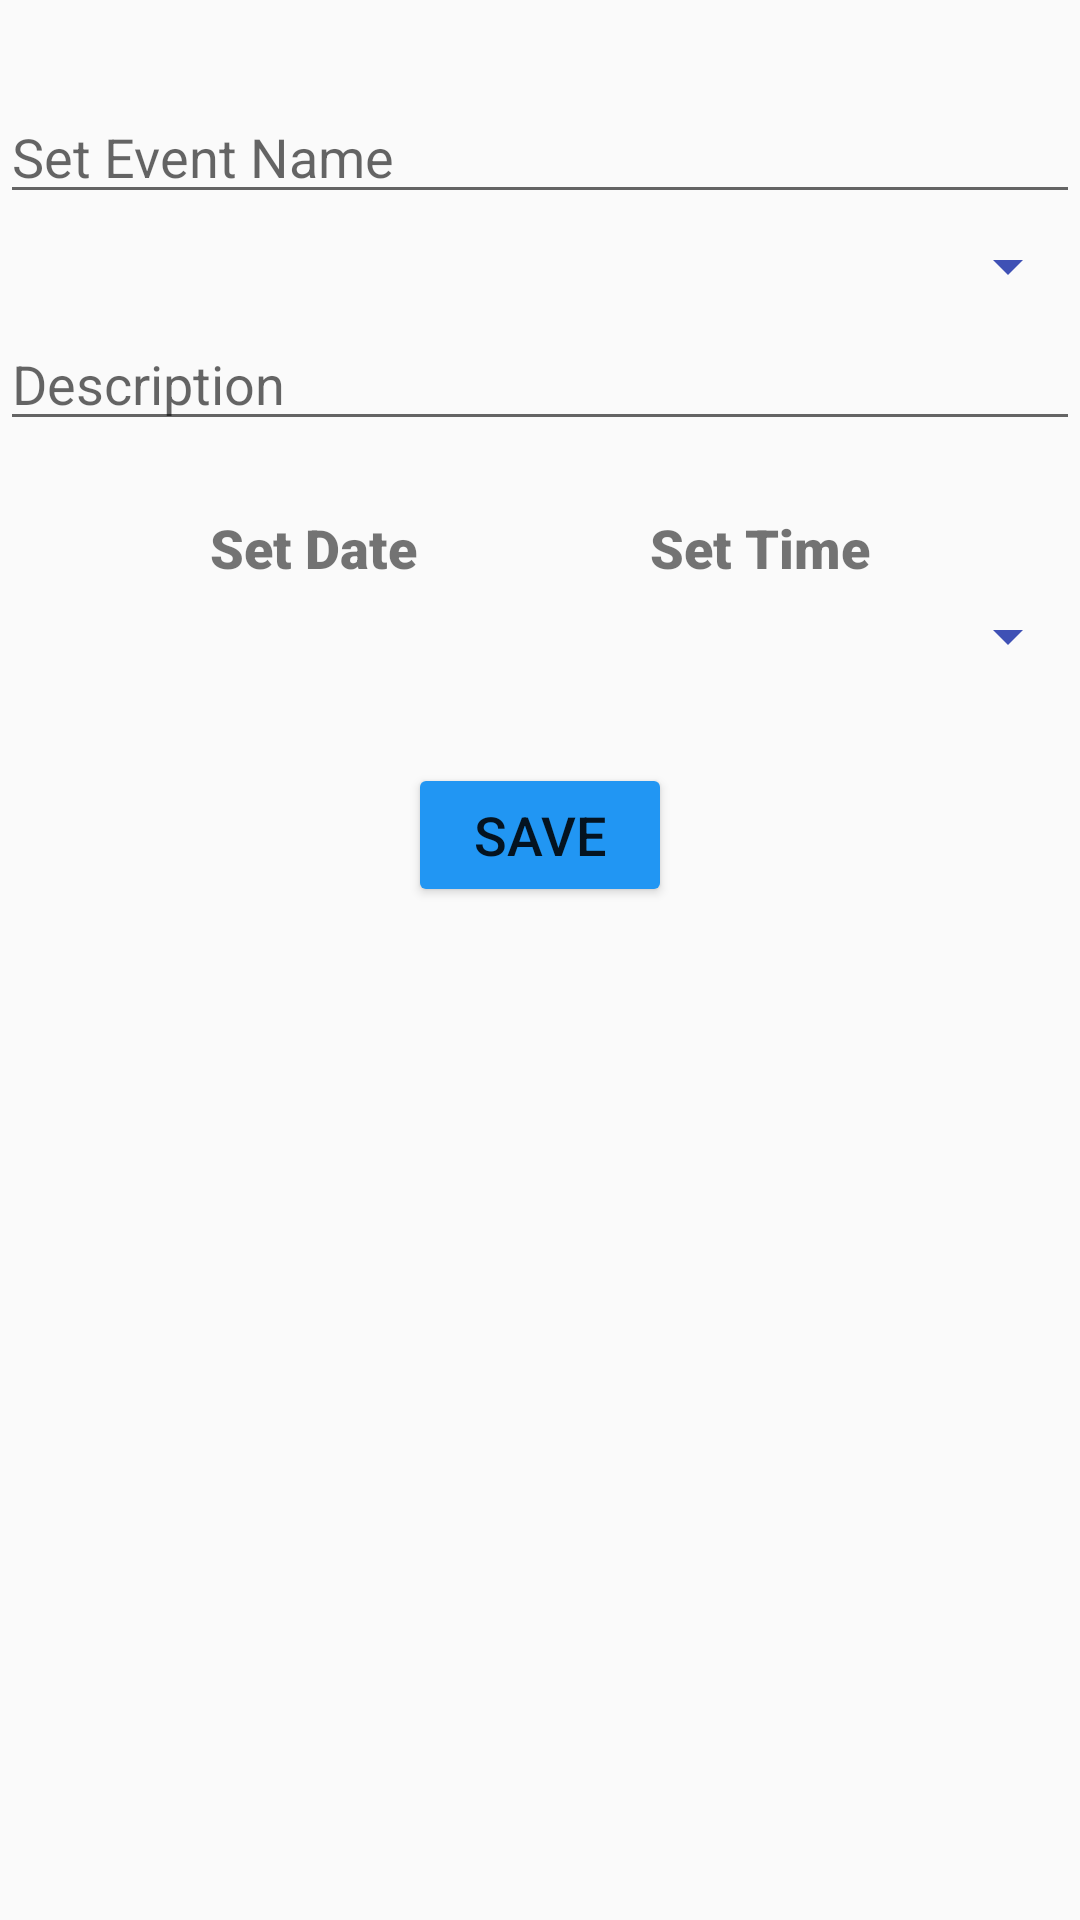

Android layout source for this screen:
<!-- AndroidManifest.xml: application theme AppTheme -->
<!-- res/layout/fragment_event_detail.xml -->
<?xml version="1.0" encoding="utf-8"?>
<androidx.constraintlayout.widget.ConstraintLayout xmlns:android="http://schemas.android.com/apk/res/android"
    xmlns:app="http://schemas.android.com/apk/res-auto"
    xmlns:tools="http://schemas.android.com/tools"
    android:layout_width="match_parent"
    android:layout_height="match_parent"
    tools:context="ru.exemple.uksorganizer.ui.EventActivity"
    android:id="@+id/frag_event_detail">

    <EditText
        android:id="@+id/editTextName"
        android:layout_width="match_parent"
        android:layout_height="wrap_content"
        android:hint="@string/setEventName"
        app:layout_constraintBottom_toBottomOf="parent"
        app:layout_constraintHorizontal_bias="0.0"
        app:layout_constraintLeft_toLeftOf="parent"
        app:layout_constraintRight_toRightOf="parent"
        app:layout_constraintTop_toTopOf="parent"
        app:layout_constraintVertical_bias="0.05" />

    <Spinner
        android:id="@+id/spinnerCategory"
        android:layout_width="match_parent"
        android:layout_height="wrap_content"
        android:backgroundTint="#3F51B5"
        app:layout_constraintBottom_toBottomOf="parent"
        app:layout_constraintHorizontal_bias="0.0"
        app:layout_constraintLeft_toLeftOf="parent"
        app:layout_constraintRight_toRightOf="parent"
        app:layout_constraintTop_toBottomOf="@+id/editTextName"
        app:layout_constraintVertical_bias="0.01" />

    <EditText
        android:id="@+id/editTextDescription"
        android:layout_width="match_parent"
        android:layout_height="wrap_content"
        android:hint="@string/setDescription"
        app:layout_constraintBottom_toBottomOf="parent"
        app:layout_constraintHorizontal_bias="1.0"
        app:layout_constraintLeft_toLeftOf="parent"
        app:layout_constraintRight_toRightOf="parent"
        app:layout_constraintTop_toBottomOf="@+id/spinnerCategory"
        app:layout_constraintVertical_bias="0.01" />

    <TextView
        android:id="@+id/textViewTime"
        android:layout_width="wrap_content"
        android:layout_height="wrap_content"
        android:layout_marginEnd="70dp"
        android:layout_toEndOf="@id/textViewDate"
        android:clickable="true"
        android:text="@string/setTime"
        android:textSize="18sp"
        app:fontFamily="sans-serif-black"
        app:layout_constraintBottom_toBottomOf="parent"
        app:layout_constraintRight_toRightOf="parent"
        app:layout_constraintTop_toBottomOf="@+id/editTextDescription"
        app:layout_constraintVertical_bias="0.05" />

    <TextView
        android:id="@+id/textViewDate"
        android:layout_width="wrap_content"
        android:layout_height="wrap_content"
        android:layout_marginStart="70dp"
        android:clickable="true"
        android:text="@string/setDate"
        android:textSize="18sp"
        app:fontFamily="sans-serif-black"
        app:layout_constraintBottom_toBottomOf="parent"
        app:layout_constraintLeft_toLeftOf="parent"
        app:layout_constraintTop_toBottomOf="@+id/editTextDescription"
        app:layout_constraintVertical_bias="0.05" />


    <Button
        android:id="@+id/buttonSaveEvent"
        android:layout_width="wrap_content"
        android:layout_height="wrap_content"
        android:backgroundTint="#2196F3"
        android:text="@string/saveEvent"
        android:textSize="18sp"
        app:layout_constraintBottom_toBottomOf="parent"
        app:layout_constraintEnd_toEndOf="@+id/textViewTime"
        app:layout_constraintLeft_toLeftOf="parent"
        app:layout_constraintRight_toRightOf="parent"
        app:layout_constraintStart_toStartOf="@+id/textViewDate"
        app:layout_constraintTop_toBottomOf="@+id/textViewDate"
        app:layout_constraintVertical_bias="0.15" />

    

    <Spinner
        android:id="@+id/spinnerPriority"
        android:layout_width="match_parent"
        android:layout_height="wrap_content"
        android:backgroundTint="#3F51B5"
        app:layout_constraintBottom_toTopOf="@+id/buttonSaveEvent"
        app:layout_constraintLeft_toLeftOf="parent"
        app:layout_constraintRight_toRightOf="parent"
        app:layout_constraintTop_toBottomOf="@+id/textViewDate"
        app:layout_constraintVertical_bias="0.15" />

</androidx.constraintlayout.widget.ConstraintLayout>
<!-- resources referenced by this layout -->
<resources>
  <string name="saveEvent">Save</string>
  <string name="setDate">Set Date</string>
  <string name="setDescription">Description</string>
  <string name="setEventName">Set Event Name</string>
  <string name="setTime">Set Time</string>
  <style name="AppTheme" parent="Theme.AppCompat.DayNight.NoActionBar">
          <item name="colorPrimary">@color/colorPrimaryAppTheme</item>
          <item name="colorPrimaryDark">@color/colorPrimaryDarkAppTheme</item>
          <item name="colorAccent">@color/colorAccentAppTheme</item>
      </style>
  <color name="colorPrimaryAppTheme">#bdbdbd</color>
  <color name="colorPrimaryDarkAppTheme">#6d6d6d</color>
  <color name="colorAccentAppTheme">#6d6d6d</color>
</resources>
